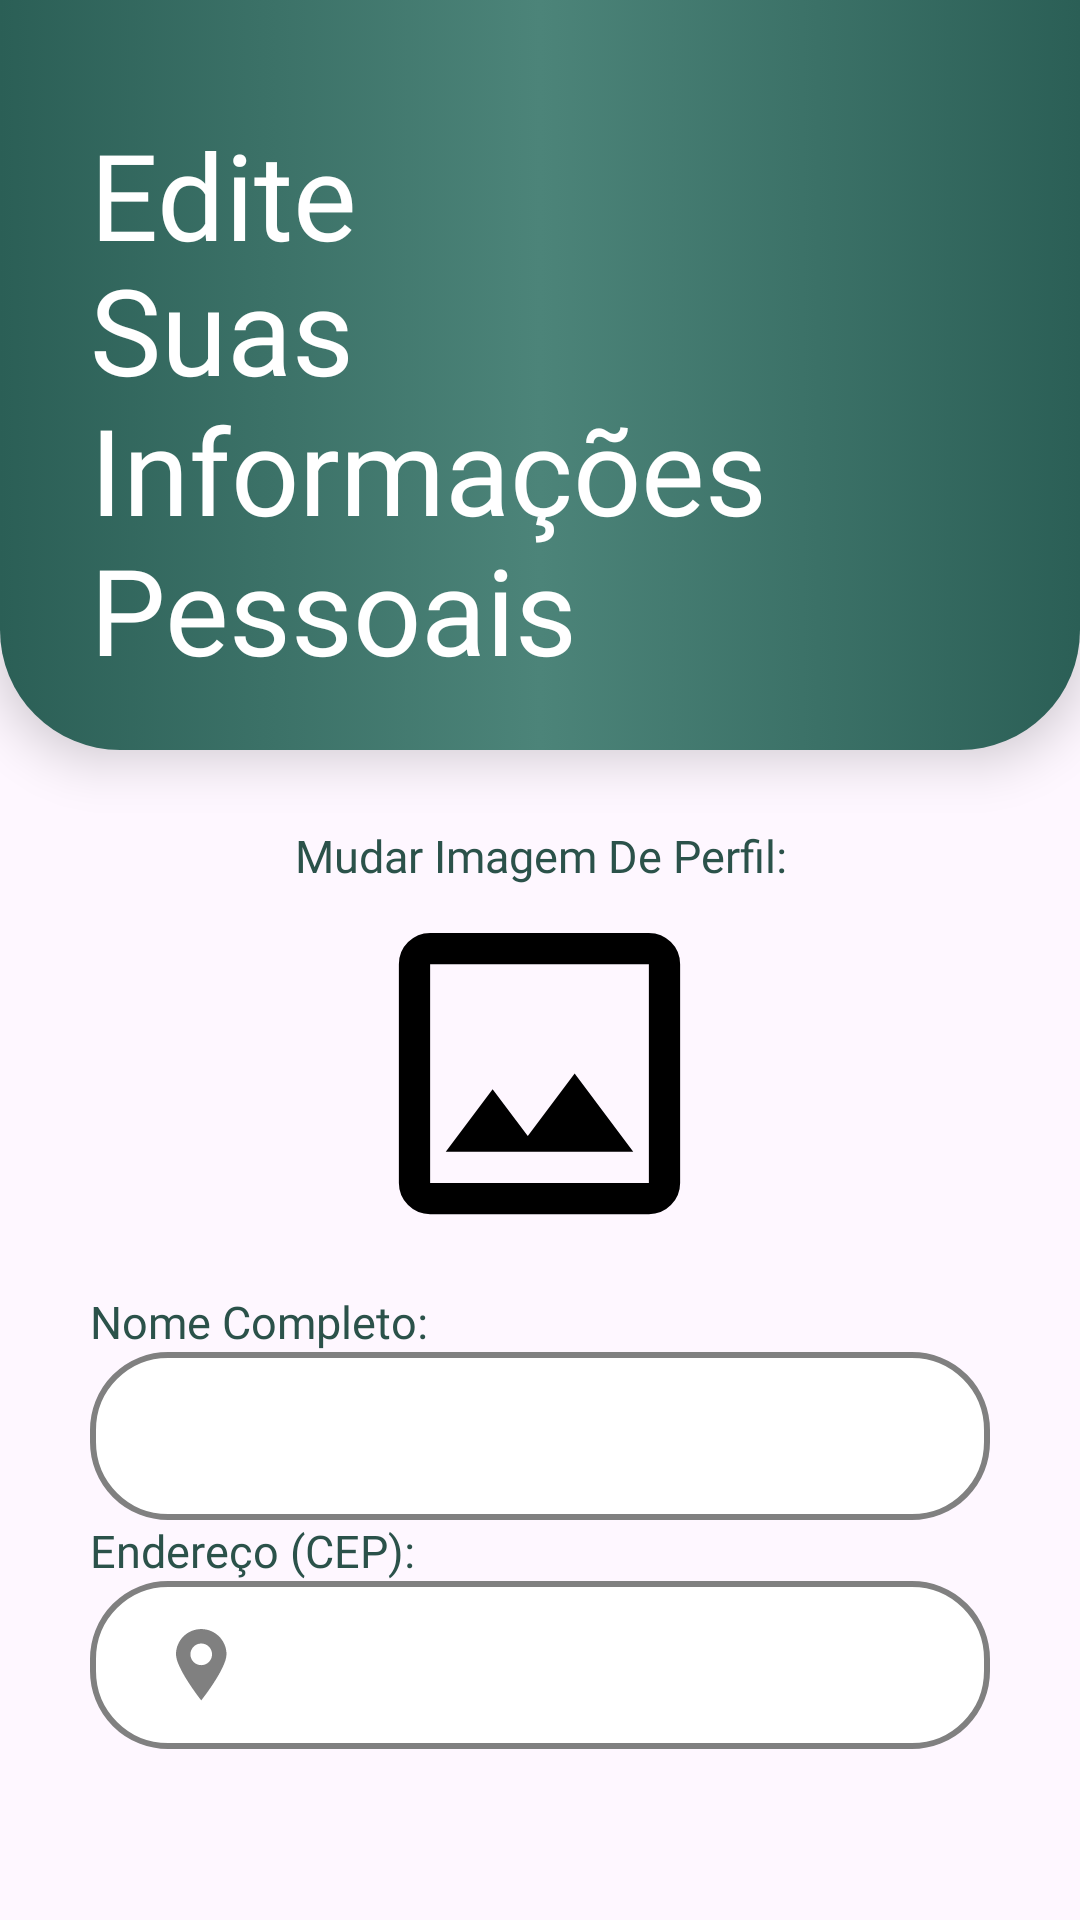

Android layout source for this screen:
<!-- AndroidManifest.xml: application theme DayAndNight.Theme.AppNoticia -->
<!-- res/layout/fragment_editar_informacoes_pessoais.xml -->
<?xml version="1.0" encoding="utf-8"?>
<androidx.core.widget.NestedScrollView xmlns:android="http://schemas.android.com/apk/res/android"
    xmlns:app="http://schemas.android.com/apk/res-auto"
    xmlns:tools="http://schemas.android.com/tools"
    android:id="@+id/nested"
    android:layout_width="match_parent"
    android:layout_height="match_parent"
    android:fillViewport="true"
    android:isScrollContainer="true"
    android:scrollbarSize="5dp"
    android:scrollbars="vertical"
    tools:context=".Fragments.Fragment_editar_informacoes_pessoais">

    <LinearLayout
        android:layout_width="match_parent"
        android:layout_height="match_parent"
        android:orientation="vertical">

        <LinearLayout
            android:layout_width="match_parent"
            android:layout_height="250dp"
            android:background="@drawable/custom_linear_bottom_rounded"
            android:elevation="10dp"
            android:gravity="center|top|start"
            android:orientation="vertical">

            <TextView
                android:layout_width="wrap_content"
                android:layout_height="45dp"
                android:layout_marginStart="30dp"
                android:layout_marginTop="38dp"
                android:fontFamily="@font/montserrat"
                android:gravity="center|start"
                android:text="Edite"
                android:textColor="@color/white"
                android:textSize="40sp" />

            <TextView
                android:layout_width="280dp"
                android:layout_height="wrap_content"
                android:layout_marginStart="30dp"
                android:fontFamily="@font/montserrat_bold"
                android:gravity="start|top"
                android:text="Suas Informações Pessoais"
                android:textColor="@color/white"
                android:textSize="40sp" />
        </LinearLayout>

        <LinearLayout
            android:layout_width="match_parent"
            android:layout_height="wrap_content"
            android:gravity="center"
            android:orientation="vertical">

            <LinearLayout
                android:layout_width="match_parent"
                android:layout_height="wrap_content"
                android:layout_marginTop="25dp"
                android:gravity="center"
                android:orientation="vertical">


                <LinearLayout
                    android:layout_width="wrap_content"
                    android:layout_height="wrap_content"
                    android:orientation="vertical">

                    
                    <LinearLayout
                        android:layout_width="match_parent"
                        android:layout_height="wrap_content"
                        android:orientation="vertical"
                        android:gravity="center">

                        <TextView
                            android:layout_width="wrap_content"
                            android:layout_height="wrap_content"
                            android:gravity="center"
                            android:fontFamily="@font/montserrat_bold"
                            android:text="Mudar Imagem De Perfil:"
                            android:textColor="@color/turquesa_acinzentado"
                            android:textSize="15sp" />

                        <com.google.android.material.imageview.ShapeableImageView
                            android:id="@+id/img_imagem_perfil"
                            app:shapeAppearanceOverlay="@style/ShapeAppearance.Material3.Corner.Full"
                            android:src="@drawable/placeholder_img_perfil"
                            android:scaleType="centerCrop"
                            android:layout_width="125dp"
                            android:layout_height="125dp">

                        </com.google.android.material.imageview.ShapeableImageView>

                    </LinearLayout>


                    <TextView
                        android:layout_width="wrap_content"
                        android:layout_height="wrap_content"
                        android:fontFamily="@font/montserrat_bold"
                        android:text="Nome Completo:"
                        android:layout_marginTop="10dp"
                        android:textColor="@color/turquesa_acinzentado"
                        android:textSize="15sp" />

                    <com.google.android.material.textfield.TextInputLayout
                        android:id="@+id/layout_novo_nome"
                        android:layout_width="300dp"
                        android:layout_height="wrap_content"
                        app:counterEnabled="false"
                        app:counterMaxLength="15"
                        app:hintAnimationEnabled="false"
                        app:hintEnabled="false">

                        <com.google.android.material.textfield.TextInputEditText
                            android:id="@+id/edt_novo_nome"
                            android:layout_width="match_parent"
                            android:layout_height="56dp"
                            android:background="@drawable/custom_edit_text"
                            android:drawableStart="@drawable/ic_change_user"
                            android:drawablePadding="12dp"
                            android:fontFamily="@font/montserrat"
                            android:maxLength="15"
                            android:paddingStart="25dp" />

                    </com.google.android.material.textfield.TextInputLayout>

                    <TextView
                        android:layout_width="wrap_content"
                        android:layout_height="wrap_content"
                        android:fontFamily="@font/montserrat_bold"
                        android:text="Endereço (CEP):"
                        android:textColor="@color/turquesa_acinzentado"
                        android:textSize="15sp" />

                </LinearLayout>

                <LinearLayout
                    android:layout_width="wrap_content"
                    android:layout_height="wrap_content"
                    android:orientation="vertical">

                    <com.google.android.material.textfield.TextInputLayout
                        android:id="@+id/layout_novo_cep"
                        android:layout_width="wrap_content"
                        android:layout_height="wrap_content"
                        android:minWidth="300dp"
                        app:counterEnabled="false"
                        app:counterMaxLength="8"
                        app:hintAnimationEnabled="false"
                        app:hintEnabled="false">

                        <com.google.android.material.textfield.TextInputEditText
                            android:id="@+id/edt_novo_cep"
                            android:layout_width="wrap_content"
                            android:layout_height="56dp"
                            android:background="@drawable/custom_edit_text"
                            android:drawableStart="@drawable/ic_change_loc"
                            android:drawablePadding="12dp"
                            android:fontFamily="@font/montserrat"
                            android:inputType="number"
                            android:maxLength="8"
                            android:paddingStart="25dp"
                            android:paddingEnd="15dp" />
                    </com.google.android.material.textfield.TextInputLayout>
                </LinearLayout>


            </LinearLayout>


            <androidx.appcompat.widget.AppCompatButton
                android:id="@+id/btn_alterar"
                android:layout_width="300dp"
                android:layout_height="wrap_content"
                android:layout_marginTop="35dp"
                android:layout_marginBottom="60dp"
                android:background="@drawable/btn_background"
                android:text="Confirmar Alteraçoes"
                android:textColor="@color/white"
                android:visibility="gone" />

        </LinearLayout>

    </LinearLayout>

</androidx.core.widget.NestedScrollView>
<!-- resources referenced by this layout -->
<resources>
  <color name="turquesa_acinzentado">#2b524a</color>
  <color name="white">#FFFFFF</color>
  <!-- drawable btn_background (drawable) -->
  <?xml version="1.0" encoding="utf-8"?>
  <selector xmlns:android="http://schemas.android.com/apk/res/android">
      <item>
          <shape android:shape="rectangle">
              <gradient android:centerColor="@color/turquesa_apagado"/>
              <gradient android:startColor="@color/turquesa"/>
              <gradient android:endColor="@color/turquesa"/>
              <corners android:radius="50dp"/>
              <stroke android:color="@color/white" android:width="2dp"/>
          </shape>
  
      </item>
  </selector>
  <!-- drawable custom_edit_text (drawable) -->
  <?xml version="1.0" encoding="utf-8"?>
  <selector xmlns:android="http://schemas.android.com/apk/res/android">
  
      <item android:state_enabled="true" android:state_focused="true" >
          <shape android:shape="rectangle">
              <solid android:color="?attr/colorSurface"/>
              <corners android:radius="25dp"/>
              <stroke android:color="@color/green" android:width="2dp"/>
          </shape>
      </item>
  
      <item android:state_enabled="true">
          <shape android:shape="rectangle">
              <solid android:color="?attr/colorSurface"/>
              <corners android:radius="25dp"/>
              <stroke android:color="@color/grey" android:width="2dp"/>
          </shape>
      </item>
  
  
  
  
  </selector>
  <!-- drawable custom_linear_bottom_rounded (drawable) -->
  <?xml version="1.0" encoding="utf-8"?>
  <selector xmlns:android="http://schemas.android.com/apk/res/android">
      <item>
          <shape android:shape="rectangle">
              <gradient android:centerColor="@color/turquesa_apagado"/>
              <gradient android:startColor="@color/turquesa"/>
              <gradient android:endColor="@color/turquesa"/>
              <corners android:bottomLeftRadius="40dp" android:bottomRightRadius="40dp"/>
          </shape>
  
      </item>
  </selector>
  <!-- drawable ic_change_loc (drawable) -->
  <?xml version="1.0" encoding="utf-8"?>
  <selector xmlns:android="http://schemas.android.com/apk/res/android">
  
      <item android:state_focused="true"
            android:drawable="@drawable/ic_loc_foucused"/>
  
      <item android:state_focused="false"
          android:drawable="@drawable/ic_loc"/>
  
  
  </selector>
  <!-- drawable ic_change_user (drawable) -->
  <?xml version="1.0" encoding="utf-8"?>
  <selector xmlns:android="http://schemas.android.com/apk/res/android">
  
      <item android:state_focused="true"
            android:drawable="@drawable/ic_user_foucused"/>
  
      <item android:state_focused="false"
            android:drawable="@drawable/ic_user"/>
  
  
  </selector>
  <style name="DayAndNight.Theme.AppNoticia" parent="Theme.Material3.DayNight.NoActionBar">
  
          
          <item name="android:statusBarColor">@color/turquesa_acinzentado</item>
          <item name="colorSurface">@color/white</item> --&gt;
          <item name="colorPrimary">@color/turquesa_acinzentado</item>
      </style>
  <color name="turquesa_apagado">#4c8479</color>
  <color name="turquesa">#2b5f56</color>
  <color name="green">#00674F</color>
  <color name="grey">#808080</color>
  <!-- drawable ic_loc (drawable) -->
  <vector xmlns:android="http://schemas.android.com/apk/res/android"
      android:width="24dp"
      android:height="24dp"
      android:viewportWidth="30"
      android:viewportHeight="30">
      <group>
          <path
              android:fillColor="@color/grey"
              android:fillType="nonZero"
              android:pathData="M15.102,0.023C9.297,0.023 4.578,4.746 4.578,10.551C4.578,16.195 14.293,28.711 14.707,29.238L15.102,29.746L15.496,29.238C15.91,28.711 25.625,16.195 25.625,10.551C25.625,4.746 20.902,0.023 15.102,0.023ZM15.102,6.039C17.59,6.039 19.609,8.063 19.609,10.551C19.609,13.039 17.59,15.063 15.102,15.063C12.613,15.063 10.59,13.039 10.59,10.551C10.59,8.063 12.613,6.039 15.102,6.039ZM15.102,6.039" />
      </group>
  </vector>
</resources>
